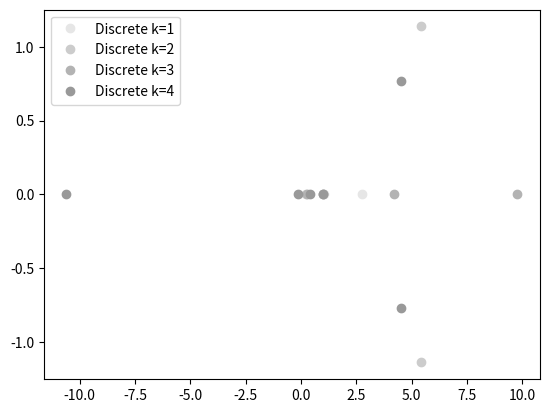

The matplotlib source for this figure:
# Focus on static 2level system
import numpy as np
from sympy import *
import matplotlib.pyplot as plt
import csv
import cmath


type = r"\discrete3_full"
date = "210928"
ver = "1"

z = Symbol('z')

# initial distrib
p1 = 0.5
p2 = 0.3
p3 = 0.2

# transition matrix elements
a1_R = 0.4
a1_L = 0.3
a2_R = 0.2
a2_L = 0.3
a3_R = 0.4
a3_L = 0.1
b1_R = 0.7
b1_L = 0.2
b2_R = 0.3
b2_L = 0.2
b3_R = 0.6
b3_L = 0.2

a1 = a1_R+a1_L
b1 = b1_R+b1_L
a2 = a2_R+a2_L
b2 = b2_R+b2_L
a3 = a3_R+a3_L
b3 = b3_R+b3_L

# continuum zeros does not exist

# discrete zeros

def w(s):
    # params
    T = 100
    M = s
    dt = T/M
    X = np.array([[1-(b1+b2)*dt,a1_L*dt,a2_L*dt],[b1_L*dt,1-(a1+b3)*dt,a3_L*dt],[b2_L*dt,b3_L*dt,1-(a2+a3)*dt]])
    V1 = np.array([[0,1,0],[0,0,0],[0,0,0]])
    V2 = np.array([[0,0,1],[0,0,0],[0,0,0]])
    V3 = np.array([[0,0,0],[0,0,1],[0,0,0]])
    V4 = np.array([[0,0,0],[1,0,0],[0,0,0]])
    V5 = np.array([[0,0,0],[0,0,0],[1,0,0]])
    V6 = np.array([[0,0,0],[0,0,0],[0,1,0]])
    w_z_1 = X +z*a1_R*dt*V1+z*a2_R*dt*V2+z*a3_R*dt*V3+1/z*b1_R*dt*V4+1/z*b2_R*dt*V5+1/z*b3_R*dt*V6    # normal way of definition is not good.
    w_n = np.eye(3)

    for i in range(M):
        w_n = np.dot(w_n,w_z_1)
    return simplify(w_n)

def Z(M):
    return np.dot(np.dot([1,1,1],w(M)),[[p1],[p2],[p3]])[0]


iter = 4
z_disc=[]
for i in range(1,iter+1):
    z_disc.append(list(solveset(Z(i),z)))

def num_root(i):
    if i%3==0:
        return int(2+4*i/3)
    else:
        return 4+4*int(i/3)

for i in range(iter):
    for j in range(num_root(i)):
        z_disc[i][j] = complex(z_disc[i][j])

fig = plt.figure()
ax1 = plt.subplot2grid((1,1),(0,0))

for i in range(iter):
    ax1.plot(np.real(z_disc[i]),np.imag(z_disc[i]),linestyle="None",marker="o",color=[0.9-i/10,0.9-i/10,0.9-i/10],label="Discrete k="+str(i+1))
# for i in range(iter):
#     ax1.plot([np.real(z_disc[i][int(i/2)]),np.real(z_disc[i][int(i/2)+1])],[np.imag(z_disc[i][int(i/2)]),np.imag(z_disc[i][int(i/2)+1])],linestyle="None",marker="o",color=[0.9-i/20,0.9-i/20,0.9-i/20],label="Discrete k="+str(i+1))
ax1.legend()
# ax1.set_xlim([-10,1])
# plt.show()
plt.savefig(r"G:\マイドライブ\research"+str(type)+"_"+str(date)+"_"+str(ver)+r".png")

outfile = open(r"G:\マイドライブ\research"+str(type)+"_"+str(date)+"_"+str(ver)+r".csv",'w', newline='')
writer = csv.writer(outfile)
writer.writerows(z_disc)
outfile.close()
